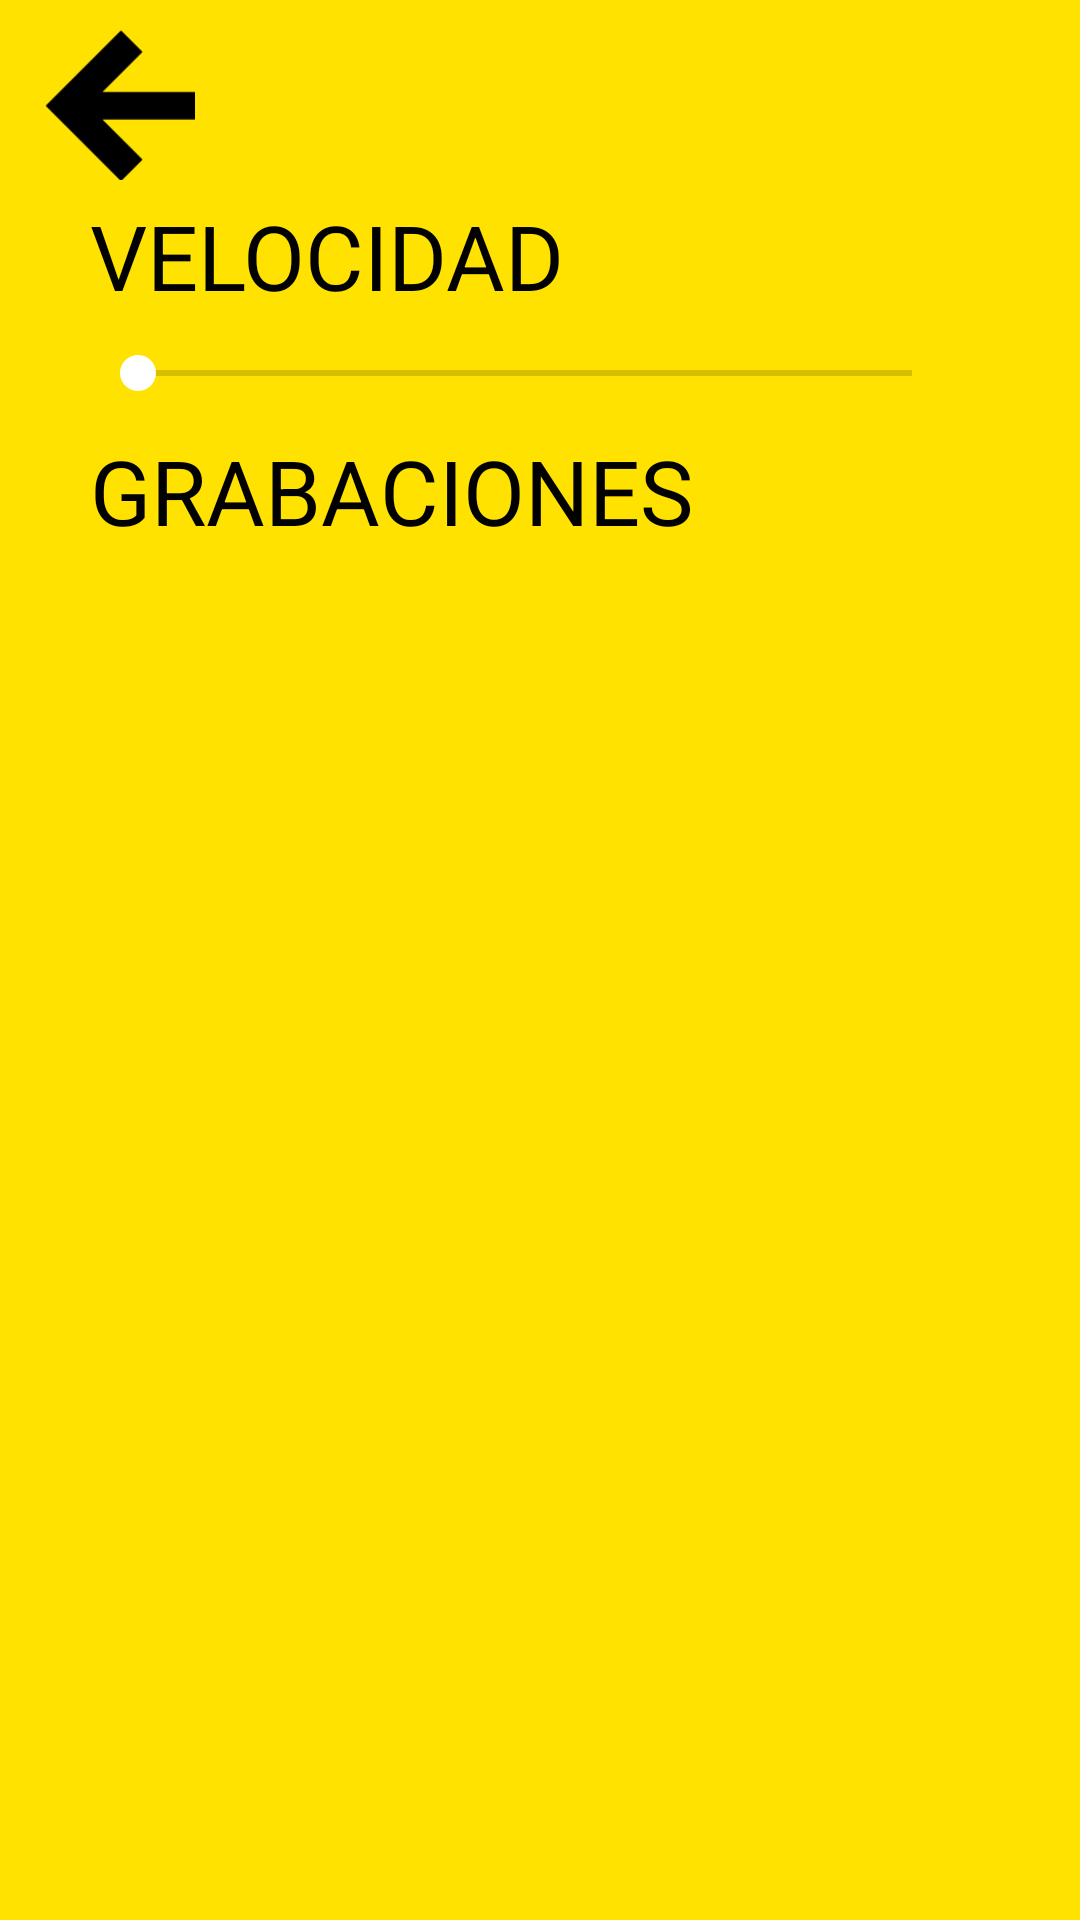

Android layout source for this screen:
<!-- AndroidManifest.xml: application theme AppTheme -->
<!-- res/layout/activity_home.xml -->
<?xml version="1.0" encoding="utf-8"?>
<LinearLayout xmlns:android="http://schemas.android.com/apk/res/android"
    android:layout_width="match_parent"
    android:layout_height="match_parent"
    android:orientation="vertical"
    android:background="@color/gen_yelow"
    android:padding="5dp">

    <LinearLayout
        android:layout_width="match_parent"
        android:layout_height="60dp"
        android:gravity="center_vertical"
        android:orientation="vertical">

        <ImageView
            android:id="@+id/imgBack"
            android:layout_width="70dp"
            android:layout_height="match_parent"
            android:padding="5dp"
            android:src="@mipmap/back_button" />
    </LinearLayout>

    <LinearLayout
        android:layout_width="match_parent"
        android:layout_height="match_parent"
        android:paddingLeft="25dp"
        android:paddingRight="35dp"
        android:orientation="vertical">

        <TextView
            android:layout_width="wrap_content"
            android:layout_height="wrap_content"
            android:textSize="30dp"
            android:textColor="@color/gen_black"
            android:text="VELOCIDAD" />

        <SeekBar
            android:id="@+id/seek_bar_speed"
            android:layout_width="match_parent"
            android:layout_height="wrap_content"
            android:layout_marginTop="10dp"
            android:layout_marginBottom="10dp"
            android:max="5"/>
w
        <TextView
            android:layout_width="wrap_content"
            android:layout_height="wrap_content"
            android:textSize="30dp"
            android:textColor="@color/gen_black"
            android:text="GRABACIONES"
            android:layout_marginBottom="10dp"/>

        <android.support.v7.widget.RecyclerView
            android:id="@+id/recordList"
            android:layout_width="match_parent"
            android:layout_height="match_parent" />

    </LinearLayout>

</LinearLayout>
<!-- resources referenced by this layout -->
<resources>
  <color name="gen_black">#010101</color>
  <color name="gen_yelow">#FFE200</color>
  <!-- mipmap back_button: png bitmap (mipmap-hdpi, 632 bytes) -->
  <style name="AppTheme" parent="Theme.AppCompat.Light.NoActionBar">
          
          <item name="colorPrimary">@color/colorPrimary</item>
          <item name="colorPrimaryDark">@color/colorPrimaryDark</item>
          <item name="colorAccent">@color/gen_white</item>
          <item name="windowNoTitle">true</item>
          <item name="windowActionBar">false</item>
          <item name="android:windowFullscreen">true</item>
          <item name="android:windowContentOverlay">@null</item>
      </style>
  <color name="colorPrimary">#3F51B5</color>
  <color name="colorPrimaryDark">#303F9F</color>
  <color name="gen_white">#ffffff</color>
</resources>
